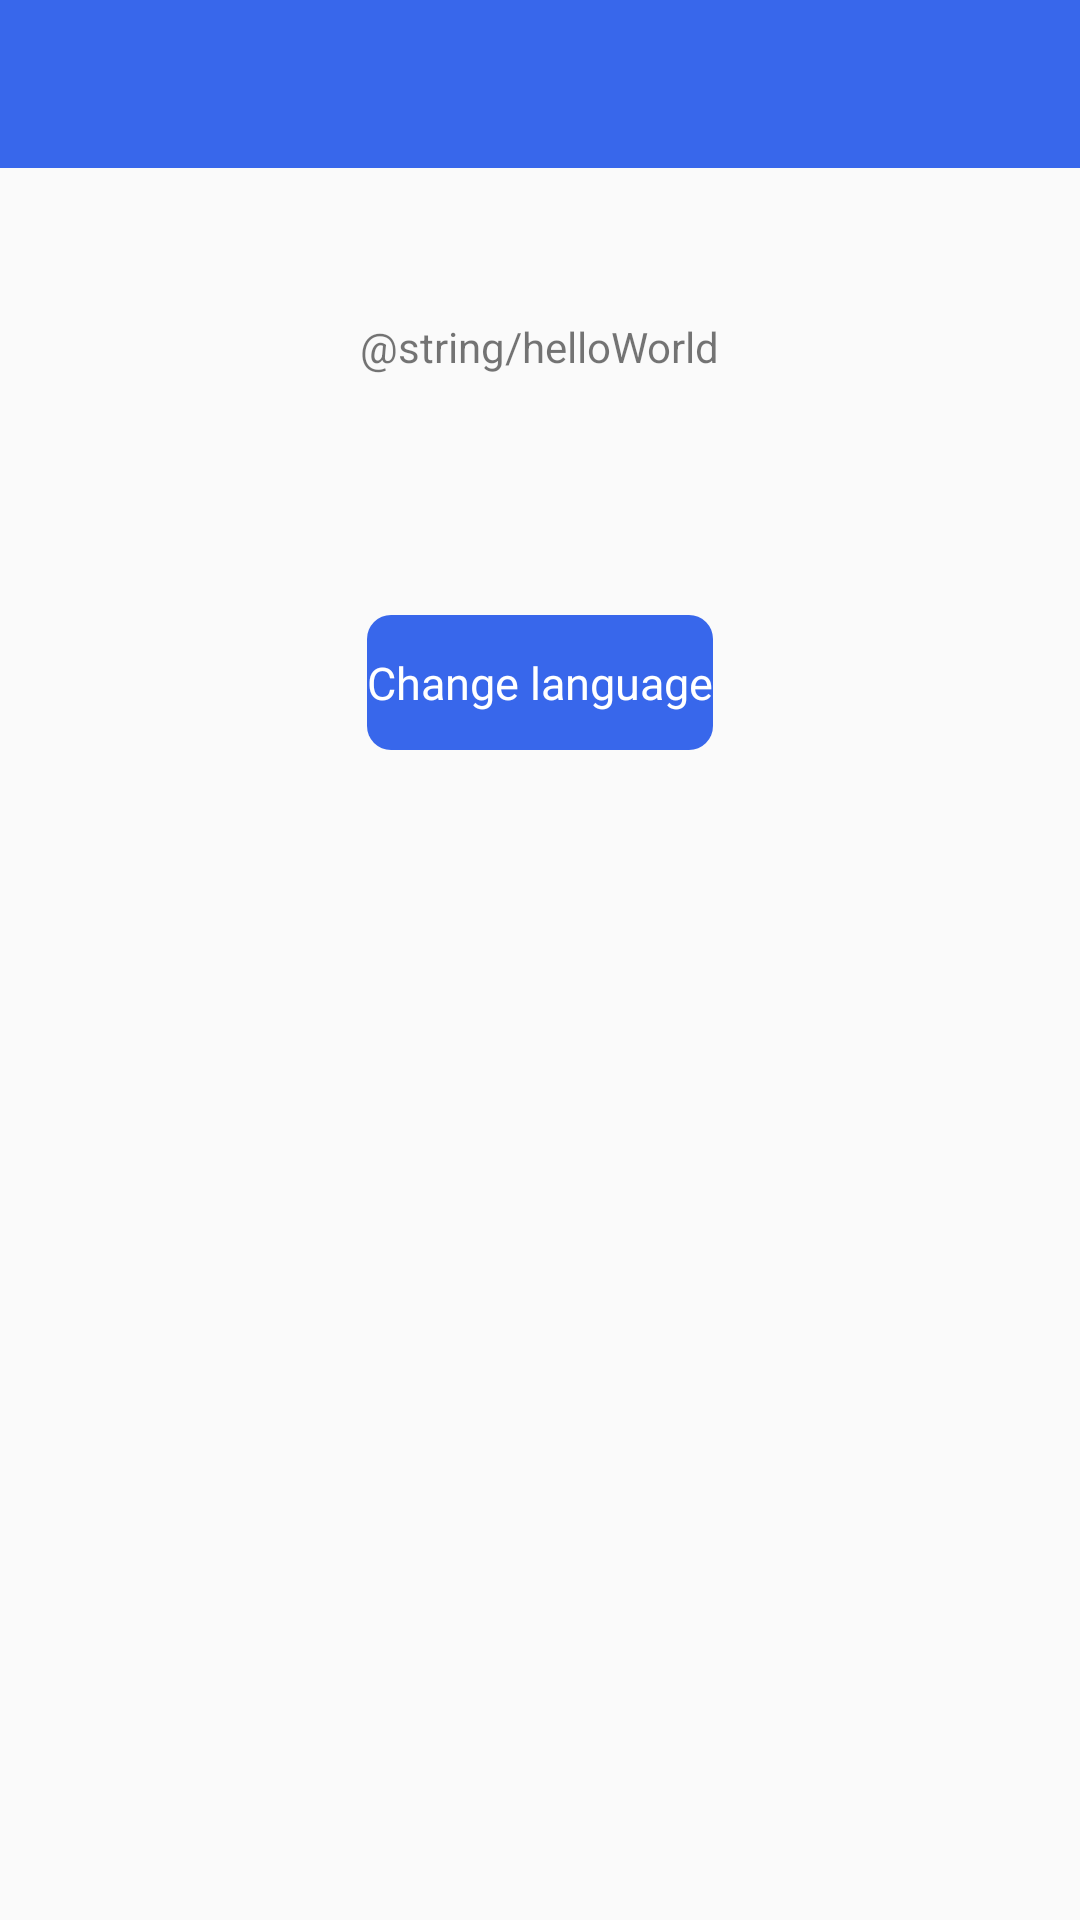

Android layout source for this screen:
<!-- AndroidManifest.xml: application theme AppTheme -->
<!-- res/layout/blank_fragment.xml -->
<?xml version="1.0" encoding="utf-8"?>
<androidx.constraintlayout.widget.ConstraintLayout
    xmlns:android="http://schemas.android.com/apk/res/android"
    xmlns:app="http://schemas.android.com/apk/res-auto"
    android:layout_width="match_parent"
    android:layout_height="match_parent">

    <include layout="@layout/tool_bar_layout" />

    <TextView
        android:id="@+id/tvHelloWorl"
        android:layout_width="wrap_content"
        android:layout_height="wrap_content"
        android:layout_marginTop="50dp"
        android:text="@string/helloWorld"
        app:layout_constraintEnd_toEndOf="parent"
        app:layout_constraintStart_toStartOf="parent"
        app:layout_constraintTop_toBottomOf="@id/toolBar" />

    <Button
        android:id="@+id/btnChangeLang"
        android:layout_width="wrap_content"
        android:layout_height="wrap_content"
        android:layout_marginTop="80dp"
        android:text="@string/change_language"
        app:layout_constraintEnd_toEndOf="parent"
        app:layout_constraintStart_toStartOf="parent"
        app:layout_constraintTop_toBottomOf="@+id/tvHelloWorl" />
</androidx.constraintlayout.widget.ConstraintLayout>
<!-- res/layout/tool_bar_layout.xml (included above) -->
<?xml version="1.0" encoding="utf-8"?>
<androidx.appcompat.widget.Toolbar xmlns:android="http://schemas.android.com/apk/res/android"
    xmlns:app="http://schemas.android.com/apk/res-auto"
    android:id="@+id/toolBar"
    android:layout_width="match_parent"
    app:titleTextColor="@color/white"
    android:layout_height="?attr/actionBarSize"
    android:background="@color/colorPrimary" />
<!-- resources referenced by this layout -->
<resources>
  <color name="colorPrimary">#3867EB</color>
  <color name="white">#fff</color>
  <string name="change_language">Change language</string>
  <style name="AppTheme" parent="Theme.AppCompat.Light.NoActionBar">
          
          <item name="colorPrimary">@color/colorPrimary</item>
          <item name="colorPrimaryDark">@color/colorPrimaryDark</item>
          <item name="colorAccent">@color/colorAccent</item>
          <item name="buttonStyle">@style/buttonStyle</item>
          <item name="android:actionMenuTextColor">@color/white</item>
          <item name="android:textColorSecondary">@color/white</item>
      </style>
  <color name="colorPrimaryDark">#2D52BC</color>
  <color name="colorAccent">#3867EB</color>
  <style name="buttonStyle" parent="android:Widget.Button">
          <item name="android:textColor">@color/white</item>
          <item name="android:background">@drawable/bg_button</item>
          <item name="android:textAllCaps">false</item>
          <item name="android:height">45dp</item>
          <item name="android:textSize">15sp</item>
          <item name="android:layout_marginEnd">15dp</item>
          <item name="android:layout_marginStart">15dp</item>
      </style>
  <!-- drawable bg_button (drawable) -->
  <?xml version="1.0" encoding="utf-8"?>
  <selector xmlns:android="http://schemas.android.com/apk/res/android">
      <item >
          <shape android:shape="rectangle">
              <corners android:radius="8dp" />
              <solid android:color="@color/colorAccent" />
              <stroke android:color="@color/white" />
          </shape>
      </item>
  
  
  </selector>
</resources>
